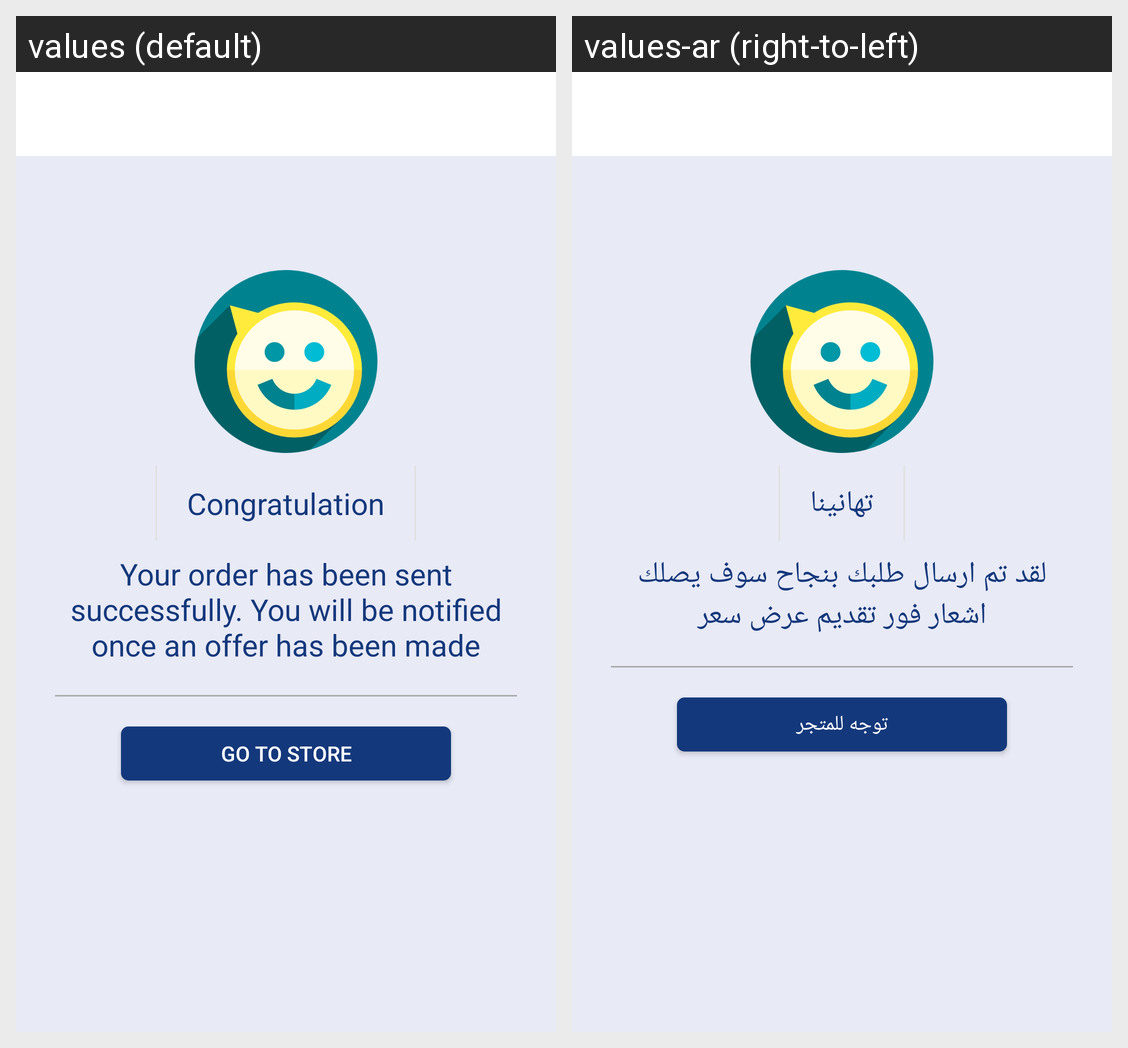

The Android screen above is rendered under two locales of the same app. Produce the string resources it draws, with the default and per-locale values.
Android screen res/layout/activity_congratulation.xml rendered under 2 locales, left to right: values (default), values-ar (right-to-left). Device: Nexus 5 (rendered at 1080×1920; each locale shown at half size, 540×960, under a caption strip naming it); theme AppTheme.NoAction.
Strings drawn on this screen, with the default value and each locale's value (text and hints the layout hard-codes, and strings that could not be matched under every locale, appear in the picture but are not listed):

congratulation
  values: Congratulation
  values-ar: تهانينا

success_send
  values: Your order has been sent successfully. You will be notified once an offer has been made
  values-ar: لقد تم ارسال طلبك بنجاح سوف يصلك اشعار فور تقديم عرض سعر

go_to_store
  values: Go To Store
  values-ar: توجه للمتجر
